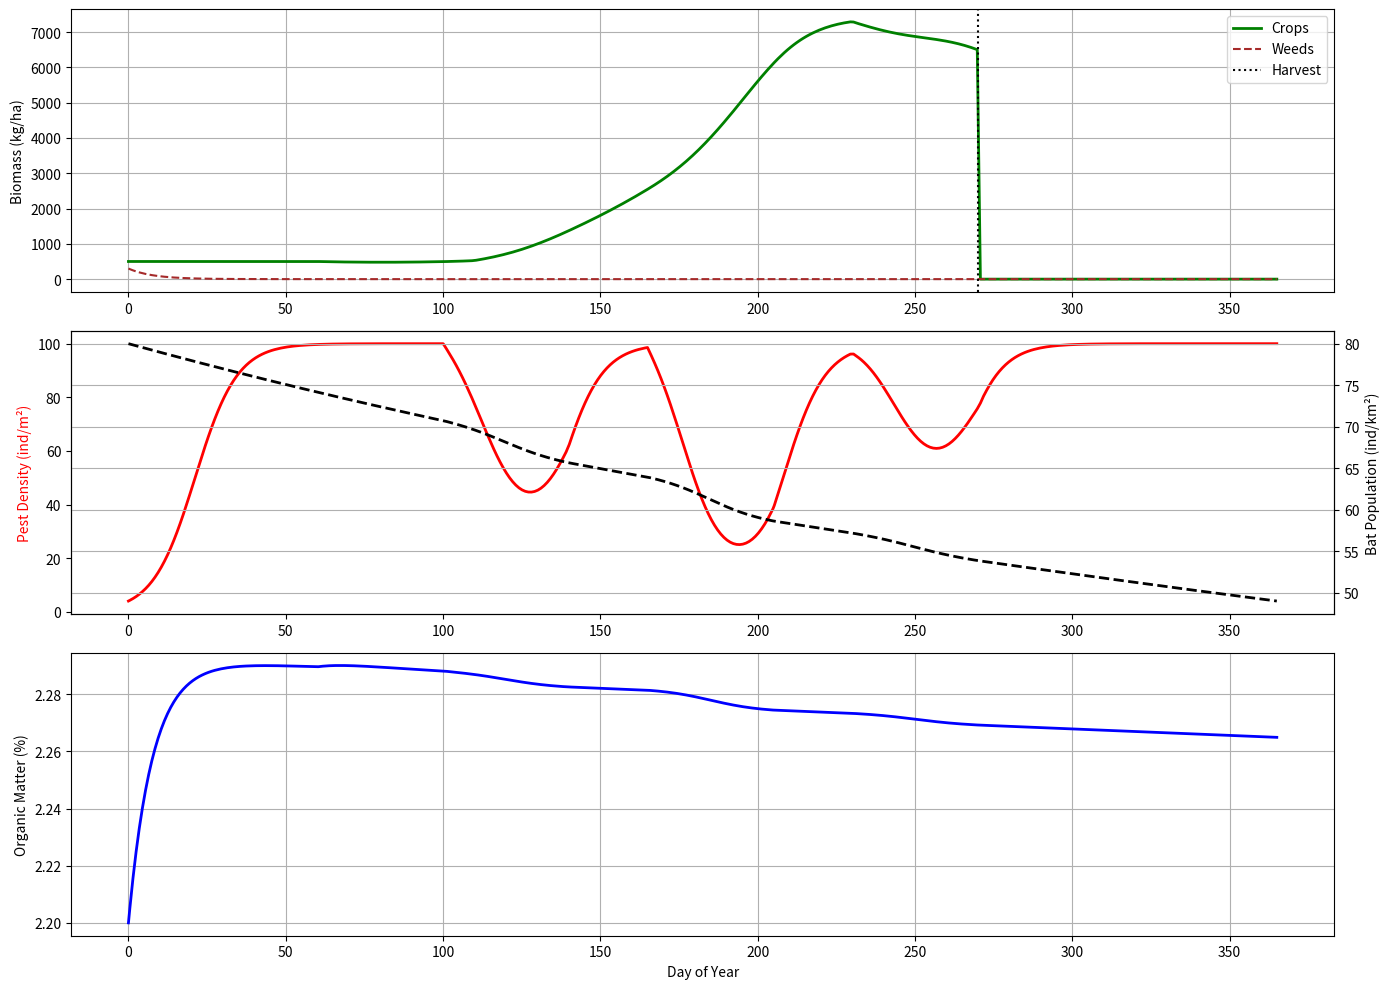

Reproduce this figure in Python. (Note: this script raises an exception after producing the figure.)
import numpy as np
from scipy.integrate import solve_ivp
import matplotlib.pyplot as plt
import pandas as pd

# ================== 参数定义（最终修正版） ==================
params = {
    # 农作物模块
    'C_max': 12500.0,
    'mu_C_base': 0.025,  # 基础生长率 (day⁻¹)
    'alpha_W': 0.5,  # 杂草竞争系数
    'delta_C': 0.00012,  # 害虫破坏系数
    'lambda_C': 0.0000,  # 除草剂损伤系数

    # 杂草模块
    'W_max': 8000.0,
    'mu_W_min': 0.028,  # 降低最小生长率
    'mu_W_amp': 0.007,
    'gamma_W': 0.00,  # 恢复除草剂效率
    'beta_WC': 0.002,  # 作物抑制系数
    'k': 0.7,

    # 害虫模块
    'r_H': 0.15,
    'K_H': 100.0,
    'alpha_H': 0.002,
    'beta_H': 0.18,

    # 蝙蝠模块
    'gamma_B': 0.0001,
    'h_s': 10.0,
    'mu_B0': 0.0005,
    'mu_Bd': 0.00001,
    'nu_p': 0.002,
    'nu_h': 0.0005,

    # 土壤模块
    'omega_S': 0.00004,
    'eta_S': 0.0001,
    'xi_S': 0.00002,

    # 传粉相关参数
    'gamma_P0': 0.35,  # 最大传粉增益率 (无因次)
    'kappa': 0.0025,  # 传粉效率响应系数 (km²/ind)
    'b_s': 45.0,  # 传粉增益半饱和密度 (ind/km²)
    'theta': 0.65,  # 捕食时间分配比例

    # 可选功能调节
    'enable_pollination': True  # 是否启用传粉功能
}


def temperature_factor(day):
    """ 温度响应函数优化 """
    T = 18 + 12 * np.sin(2 * np.pi * (day - 70) / 365)
    return np.clip((T - 8) / 20, 0.0, 1.0)


def pesticide_application(t):
    day = t
    p_spring = 0.6 * np.exp(-8 * (day - 120) ** 2 / 1800) if 100 <= day <= 140 else 0.0
    p_summer = 0.9 * np.exp(-8 * (day - 185) ** 2 / 1800) if 165 <= day <= 205 else 0.0
    p_autumn = 0.4 * np.exp(-8 * (day - 250) ** 2 / 1800) if 230 <= day <= 270 else 0.0
    return p_spring + p_summer + p_autumn


def herbicide_app(t):
    """ 高效除草剂施用 """
    h_spring = 1.2 * np.exp(-10 * (t - 70) ** 2 / 1800) if 50 <= t <= 90 else 0.0
    h_summer = 0.8 * np.exp(-10 * (t - 150) ** 2 / 1800) if 130 <= t <= 170 else 0.0
    return 0


def agricultural_model(t, y):
    C, W, H, B, S, W_seed = y  # 新增杂草种子库W_seed
    # 杂草种子萌发（春季）
    if 60 <= day < 100:
        W_germination = 0.05 * W_seed
        W += W_germination
        W_seed -= W_germination
    # 杂草种子产生（秋季）
    if 200 <= day < 270:
        W_seed += 0.1 * W


def agricultural_model(t, y):
    C, W, H, B, S, W_seed = y  # 6个状态变量
    day = t

    # 季节驱动函数
    h = herbicide_app(day)
    p = pesticide_application(day)
    M = 0.5 + 0.5 * np.cos(2 * np.pi * (day - 180) / 365)
    M = np.clip(M, 0.0, 1.0)
    # 杂草种子动态

    dW_seed = -0.05 * W_seed  # 自然衰减
    if 60 <= day < 100:
        germination = 0.05 * W_seed
        W += germination
        W_seed -= germination
    if 200 <= day < 270:
        seed_production = 0.1 * W
        W_seed += seed_production

    # 农作物动态
    if 60 <= day < 270:
        if day < 110:  # 苗期延长至110天
            phase_factor = 0.8
        elif 110 <= day < 230:  # 快速生长期延长
            phase_factor = 1.8 * (1 - 0.1 * np.cos(2 * np.pi * (day - 170) / 365))  # 提高峰值
        else:  # 成熟期减少衰减
            phase_factor = 1.0
        mu_C = params['mu_C_base'] * phase_factor * temperature_factor(day)
        if params['enable_pollination']:
            # 计算传粉增益
            poll_effect = params['gamma_P0'] * (1 - np.exp(-params['kappa'] * B))
            poll_saturation = 1 + B / params['b_s']  # 防止增益无限增长
            pollination_gain = poll_effect / poll_saturation
        else:
            pollination_gain = 0.0

        dCdt = mu_C * C * (1 - (C + params['alpha_W'] * W) / params['C_max']) * (1 + pollination_gain) \
               - params['delta_C'] * H * C \
               - params['lambda_C'] * h * C
    else:
        dCdt = 0.0

        # 杂草动态
    mu_W = params['mu_W_min'] + params['mu_W_amp'] * np.cos(2 * np.pi * (day - 120) / 365)
    weed_suppression = params['beta_WC'] * (C ** params['k']) * W
    dWdt = mu_W * W * (1 - W / params['W_max']) - params['gamma_W'] * h * W - weed_suppression
    # 害虫与蝙蝠动态
    dHdt = params['r_H'] * H * (1 - H / params['K_H']) - params['alpha_H'] * (B / 1e6) * H - params['beta_H'] * p * H
    functional_response = H / (H + params['h_s'])
    reproduction = params['gamma_B'] * functional_response * B * M
    mortality = (params['mu_B0'] + params['mu_Bd'] * B + params['nu_p'] * p + params['nu_h'] * h) * B
    dBdt = reproduction - mortality

    # 土壤健康
    dSdt = params['omega_S'] * W - params['eta_S'] * (h + p) * S - params['xi_S'] * S

    return [dCdt, dWdt, dHdt, dBdt, dSdt,dW_seed]


# ================== 模拟设置 ==================
y0 = [500.0, 300.0, 4.0, 80.0, 2.2,2000.0]
sol = solve_ivp(agricultural_model, [0, 365], y0, events=lambda t, y: t - 270, max_step=1.0, method='LSODA')

# 处理收割
if sol.t_events[0].size > 0:
    harvest_idx = np.where(sol.t >= 270)[0][0]
    sol.y[0][harvest_idx:] = 0.0

# ================== 可视化与输出 ==================
plt.figure(figsize=(14, 10))
plt.subplot(3, 1, 1)
plt.plot(sol.t, sol.y[0], 'g-', lw=2, label='Crops')
plt.plot(sol.t, sol.y[1], 'brown', ls='--', label='Weeds')
plt.axvline(270, color='k', linestyle=':', label='Harvest')
plt.ylabel('Biomass (kg/ha)')
plt.legend()
plt.grid(True)

plt.subplot(3, 1, 2)
ax1 = plt.gca()
ax1.plot(sol.t, sol.y[2], 'r-', lw=2, label='Pests')
ax1.set_ylabel('Pest Density (ind/m²)', color='r')
ax2 = ax1.twinx()
ax2.plot(sol.t, sol.y[3], 'k--', lw=2, label='Bats')
ax2.set_ylabel('Bat Population (ind/km²)', color='k')
plt.grid(True)

plt.subplot(3, 1, 3)
plt.plot(sol.t, sol.y[4], 'b-', lw=2, label='Soil Health')
plt.xlabel('Day of Year')
plt.ylabel('Organic Matter (%)')
plt.grid(True)

plt.tight_layout()
plt.show()

# 数据保存
daily_days = np.arange(0, 366, 1)
daily_data = {
    "Day": daily_days,
    "Crop_Biomass (kg/ha)": np.interp(daily_days, sol.t, sol.y[0]),
    "Weed_Biomass (kg/ha)": np.interp(daily_days, sol.t, sol.y[1]),
    "Pest_Density (ind/m²)": np.interp(daily_days, sol.t, sol.y[2]),
    "Bat_Population (ind/km²)": np.interp(daily_days, sol.t, sol.y[3]),
    "Soil_Organic_Matter (%)": np.interp(daily_days, sol.t, sol.y[4])
}
daily_data["Crop_Biomass (kg/ha)"][daily_days >= 270] = 0.0

pd.DataFrame(daily_data).to_csv("agricultural_simulation_daily.csv", index=False)

# ================== 数据输出与格式化 ==================
import pandas as pd
from datetime import datetime, timedelta

# 生成日期序列(假设起始年为2023年)
start_date = datetime(2023, 1, 1)
date_sequence = [start_date + timedelta(days=int(day)) for day in sol.t]

# 创建包含日期和生物量的DataFrame
df = pd.DataFrame({
    "Date": [d.strftime("%Y-%m-%d") for d in date_sequence],
    "Day_of_Year": sol.t.astype(int),
    "Crop_Biomass_kg_ha": np.round(sol.y[0], 2),
    "Weed_Biomass_kg_ha": np.round(sol.y[1], 2),
    "Pest_Density_ind_m2": np.round(sol.y[2], 1),
    "Bat_Population_ind_km2": np.round(sol.y[3], 0),
    "Soil_Organic_Matter_pct": np.round(sol.y[4], 3)
})

# 处理收割后的数据
harvest_mask = df["Day_of_Year"] >= 270
df.loc[harvest_mask, "Crop_Biomass_kg_ha"] = 0.0

# 生成完整每日数据(插值)
full_days = np.arange(0, 366)
full_dates = [start_date + timedelta(days=int(day)) for day in full_days]

interpolated_data = {
    "Date": [d.strftime("%Y-%m-%d") for d in full_dates],
    "Day_of_Year": full_days,
    "Crop_Biomass_kg_ha": np.round(np.interp(full_days, sol.t, sol.y[0]), 2),
    "Weed_Biomass_kg_ha": np.round(np.interp(full_days, sol.t, sol.y[1]), 2),
    "Pest_Density_ind_m2": np.round(np.interp(full_days, sol.t, sol.y[2]), 1),
    "Bat_Population_ind_km2": np.round(np.interp(full_days, sol.t, sol.y[3]), 0),
    "Soil_Organic_Matter_pct": np.round(np.interp(full_days, sol.t, sol.y[4]), 3)
}

# 应用收割后修正
interpolated_data["Crop_Biomass_kg_ha"][full_days >= 270] = 0.0

# 创建完整数据框
full_df = pd.DataFrame(interpolated_data)

# 添加生长阶段标记
def growth_phase(day):
    if day < 60:
        return "Pre-planting"
    elif 60 <= day < 110:
        return "Seedling"
    elif 110 <= day < 230:
        return "Rapid Growth"
    elif 230 <= day < 270:
        return "Maturation"
    else:
        return "Post-harvest"

full_df["Growth_Phase"] = full_df["Day_of_Year"].apply(growth_phase)

# 数据验证
assert len(full_df) == 366, "数据长度必须包含闰年所有天数"
assert full_df["Crop_Biomass_kg_ha"].max() <= params["C_max"] * 1.05, "农作物生物量超过最大值"
assert full_df["Weed_Biomass_kg_ha"].max() <= params["W_max"] * 1.05, "杂草生物量超过最大值"

# 格式化输出
float_format = lambda x: f"{x:.2f}"
full_df = full_df.astype({
    "Crop_Biomass_kg_ha": float,
    "Weed_Biomass_kg_ha": float,
    "Soil_Organic_Matter_pct": float
})

# 保存文件
output_path = "crop_system_daily_data"
full_df.to_csv(f"{output_path}.csv", index=False, float_format="%.2f")
full_df.to_excel(f"{output_path}.xlsx", index=False, float_format="%.2f")

print(f"数据已保存至 {output_path}.csv 和 {output_path}.xlsx")
print("\n数据样例：")
print(full_df.head(10).to_string(index=False))